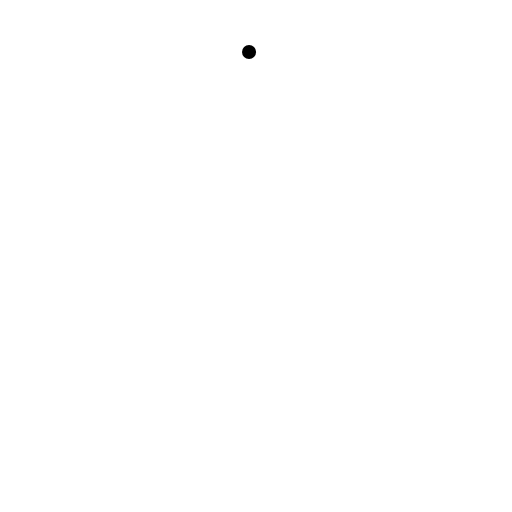
t = 0.00 s
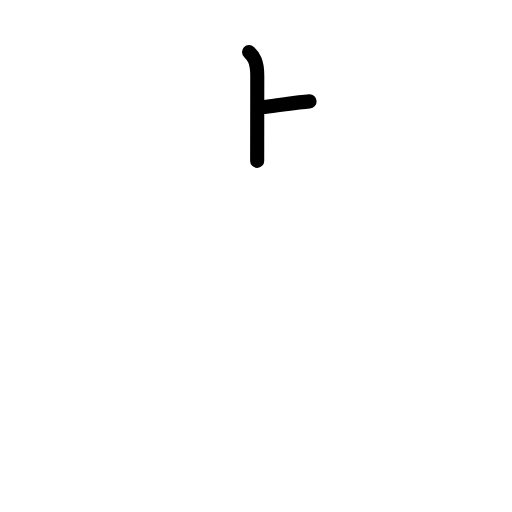
t = 1.25 s
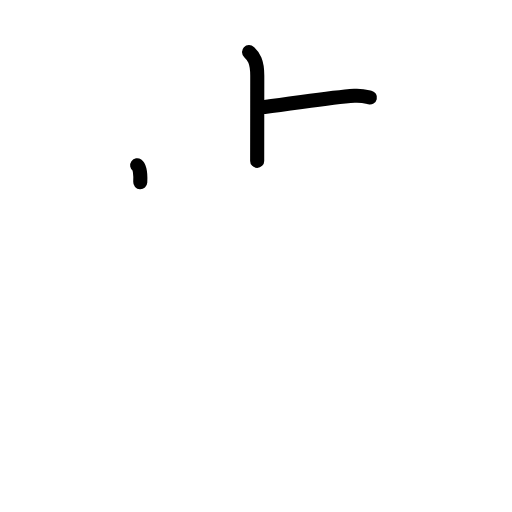
t = 2.38 s
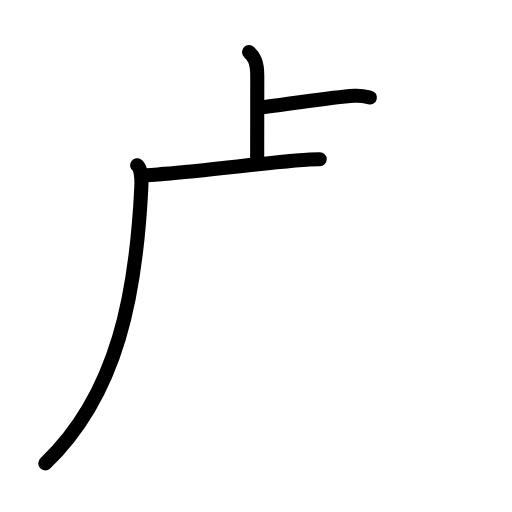
t = 3.58 s
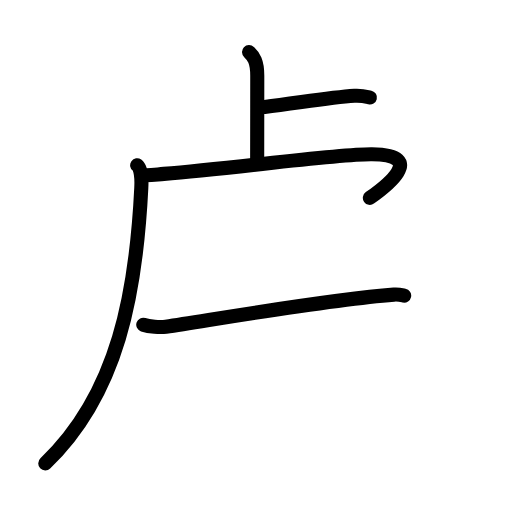
t = 4.83 s
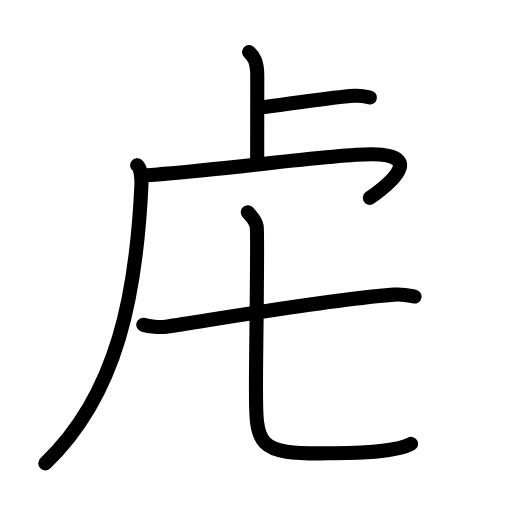
t = 6.00 s

The animated SVG that drew these frames (rendered in a browser with its animation timeline set to each time). Animation: 21 SMIL elements (animate=21); one cycle of 6.00 s.

<?xml version="1.0" encoding="UTF-8"?>
<!--
AniKanjiVG is licensed by CC-BY-SA Paul C. Sommerhoff (https://bitbucket.org/sommerhoff/anikanjivg).
AniKanjiVG uses KanjiVG which is licensed by CC-BY-SA Ulrich Apel (http://kanjivg.tagaini.net).
See also http://creativecommons.org/licenses/by-sa/3.0/
-->
<svg xmlns:kvg='http://kanjivg.tagaini.net' xmlns='http://www.w3.org/2000/svg' width='109' height='109' viewBox='0 0 109 109' style='fill:none;stroke:#000000;stroke-width:3;stroke-linecap:round;stroke-linejoin:round;' id="kvg:kanji_0864d"><g id="kvg:0864d" kvg:element="虍" kvg:radical="general"><path id="kvg:0864d-s1" kvg:type="㇑a" d="M53.02,11.08C54,12,54.77,13.07,54.77,16.1c0,5.9-0.02,13.19-0.02,18.15"><animate attributeName="d" begin="0.0s" dur="0.5s" from="M53.02,11.08C53.02,11.08,53.02,11.08,53.02,11.08" to="M53.02,11.08C54,12,54.77,13.07,54.77,16.1" />
<animate attributeName="d" begin="0.5s" dur="0.5s" from="M53.02,11.08C54,12,54.77,13.07,54.77,16.1c0,0,0,0,0,0,0" to="M53.02,11.08C54,12,54.77,13.07,54.77,16.1c0,5.9-0.02,13.19-0.02,18.15" />
</path>
<path id="kvg:0864d-s2" kvg:type="㇐b" d="M56.35,22.77C63,22,70,20.75,75.46,20.39c1.56-0.1,2.5,0.18,3.29,0.37"><animate attributeName="d" begin="1.0s" dur="0.5s" from="M56.35,22.77C56.35,22.77,56.35,22.77,56.35,22.77" to="M56.35,22.77C63,22,70,20.75,75.46,20.39" />
<animate attributeName="d" begin="1.5s" dur="0.5s" from="M56.35,22.77C63,22,70,20.75,75.46,20.39c0,0,0,0,0,0,0" to="M56.35,22.77C63,22,70,20.75,75.46,20.39c1.56-0.1,2.5,0.18,3.29,0.37" />
<animate attributeName="d" begin="0s" dur="1.0s" from="M-100,-100" to="M-100,-100" />
</path>
<path id="kvg:0864d-s3" kvg:type="㇒" d="M29.2,35.18c0.8,0.57,0.99,2.73,0.88,4.82C29,62,25.25,83.75,9.64,98.65"><animate attributeName="d" begin="2.0s" dur="0.5s" from="M29.2,35.18C29.2,35.18,29.2,35.18,29.2,35.18" to="M29.2,35.18c0.8,0.57,0.99,2.73,0.88,4.82" />
<animate attributeName="d" begin="2.5s" dur="0.5s" from="M29.2,35.18c0.8,0.57,0.99,2.73,0.88,4.82c0,0,0,0,0,0,0" to="M29.2,35.18c0.8,0.57,0.99,2.73,0.88,4.82C29,62,25.25,83.75,9.64,98.65" />
<animate attributeName="d" begin="0s" dur="2.0s" from="M-100,-100" to="M-100,-100" />
</path>
<path id="kvg:0864d-s4" kvg:type="㇖a" d="M30.24,37.24c1.16,0.19,2.75-0.06,4.64-0.22c15.62-1.27,36.87-4.27,44.31-4.18c12.07,0.14,2.55,7.16-0.45,9.28"><animate attributeName="d" begin="3.0s" dur="0.3333333333333333s" from="M30.24,37.24C30.24,37.24,30.24,37.24,30.24,37.24" to="M30.24,37.24c1.16,0.19,2.75-0.06,4.64-0.22" />
<animate attributeName="d" begin="3.3333333333333335s" dur="0.3333333333333333s" from="M30.24,37.24c1.16,0.19,2.75-0.06,4.64-0.22c0,0,0,0,0,0,0" to="M30.24,37.24c1.16,0.19,2.75-0.06,4.64-0.22c15.62-1.27,36.87-4.27,44.31-4.18" />
<animate attributeName="d" begin="3.6666666666666665s" dur="0.3333333333333333s" from="M30.24,37.24c1.16,0.19,2.75-0.06,4.64-0.22c15.62-1.27,36.87-4.27,44.31-4.18c0,0,0,0,0,0,0" to="M30.24,37.24c1.16,0.19,2.75-0.06,4.64-0.22c15.62-1.27,36.87-4.27,44.31-4.18c12.07,0.14,2.55,7.16-0.45,9.28" />
<animate attributeName="d" begin="0s" dur="3.0s" from="M-100,-100" to="M-100,-100" />
</path>
<g id="kvg:0864d-g1" kvg:element="七"><g id="kvg:0864d-g2" kvg:element="一"><path id="kvg:0864d-s5" kvg:type="㇐" d="M30.5,69.13c1.26,0.42,3.58,0.61,4.82,0.42c12.37-1.89,34.93-5.8,48.53-6.83c2.09-0.16,3.35,0.2,4.4,0.41"><animate attributeName="d" begin="4.0s" dur="0.3333333333333333s" from="M30.5,69.13C30.5,69.13,30.5,69.13,30.5,69.13" to="M30.5,69.13c1.26,0.42,3.58,0.61,4.82,0.42" />
<animate attributeName="d" begin="4.333333333333333s" dur="0.3333333333333333s" from="M30.5,69.13c1.26,0.42,3.58,0.61,4.82,0.42c0,0,0,0,0,0,0" to="M30.5,69.13c1.26,0.42,3.58,0.61,4.82,0.42c12.37-1.89,34.93-5.8,48.53-6.83" />
<animate attributeName="d" begin="4.666666666666667s" dur="0.3333333333333333s" from="M30.5,69.13c1.26,0.42,3.58,0.61,4.82,0.42c12.37-1.89,34.93-5.8,48.53-6.83c0,0,0,0,0,0,0" to="M30.5,69.13c1.26,0.42,3.58,0.61,4.82,0.42c12.37-1.89,34.93-5.8,48.53-6.83c2.09-0.16,3.35,0.2,4.4,0.41" />
<animate attributeName="d" begin="0s" dur="4.0s" from="M-100,-100" to="M-100,-100" />
</path>
</g>
<path id="kvg:0864d-s6" kvg:type="㇟a" d="M52.75,45.18c0.81,1,1.63,1.67,1.9,3.01c0.27,1.34-0.15,27.31-0.15,32.31c0,14.25-0.75,16.25,15.5,16c4.36-0.07,13.75,0,17.5-2"><animate attributeName="d" begin="5.0s" dur="0.25s" from="M52.75,45.18C52.75,45.18,52.75,45.18,52.75,45.18" to="M52.75,45.18c0.81,1,1.63,1.67,1.9,3.01" />
<animate attributeName="d" begin="5.25s" dur="0.25s" from="M52.75,45.18c0.81,1,1.63,1.67,1.9,3.01c0,0,0,0,0,0,0" to="M52.75,45.18c0.81,1,1.63,1.67,1.9,3.01c0.27,1.34-0.15,27.31-0.15,32.31" />
<animate attributeName="d" begin="5.5s" dur="0.25s" from="M52.75,45.18c0.81,1,1.63,1.67,1.9,3.01c0.27,1.34-0.15,27.31-0.15,32.31c0,0,0,0,0,0,0" to="M52.75,45.18c0.81,1,1.63,1.67,1.9,3.01c0.27,1.34-0.15,27.31-0.15,32.31c0,14.25-0.75,16.25,15.5,16" />
<animate attributeName="d" begin="5.75s" dur="0.25s" from="M52.75,45.18c0.81,1,1.63,1.67,1.9,3.01c0.27,1.34-0.15,27.31-0.15,32.31c0,14.25-0.75,16.25,15.5,16c0,0,0,0,0,0,0" to="M52.75,45.18c0.81,1,1.63,1.67,1.9,3.01c0.27,1.34-0.15,27.31-0.15,32.31c0,14.25-0.75,16.25,15.5,16c4.36-0.07,13.75,0,17.5-2" />
<animate attributeName="d" begin="0s" dur="5.0s" from="M-100,-100" to="M-100,-100" />
</path>
</g>
</g>
</svg>
